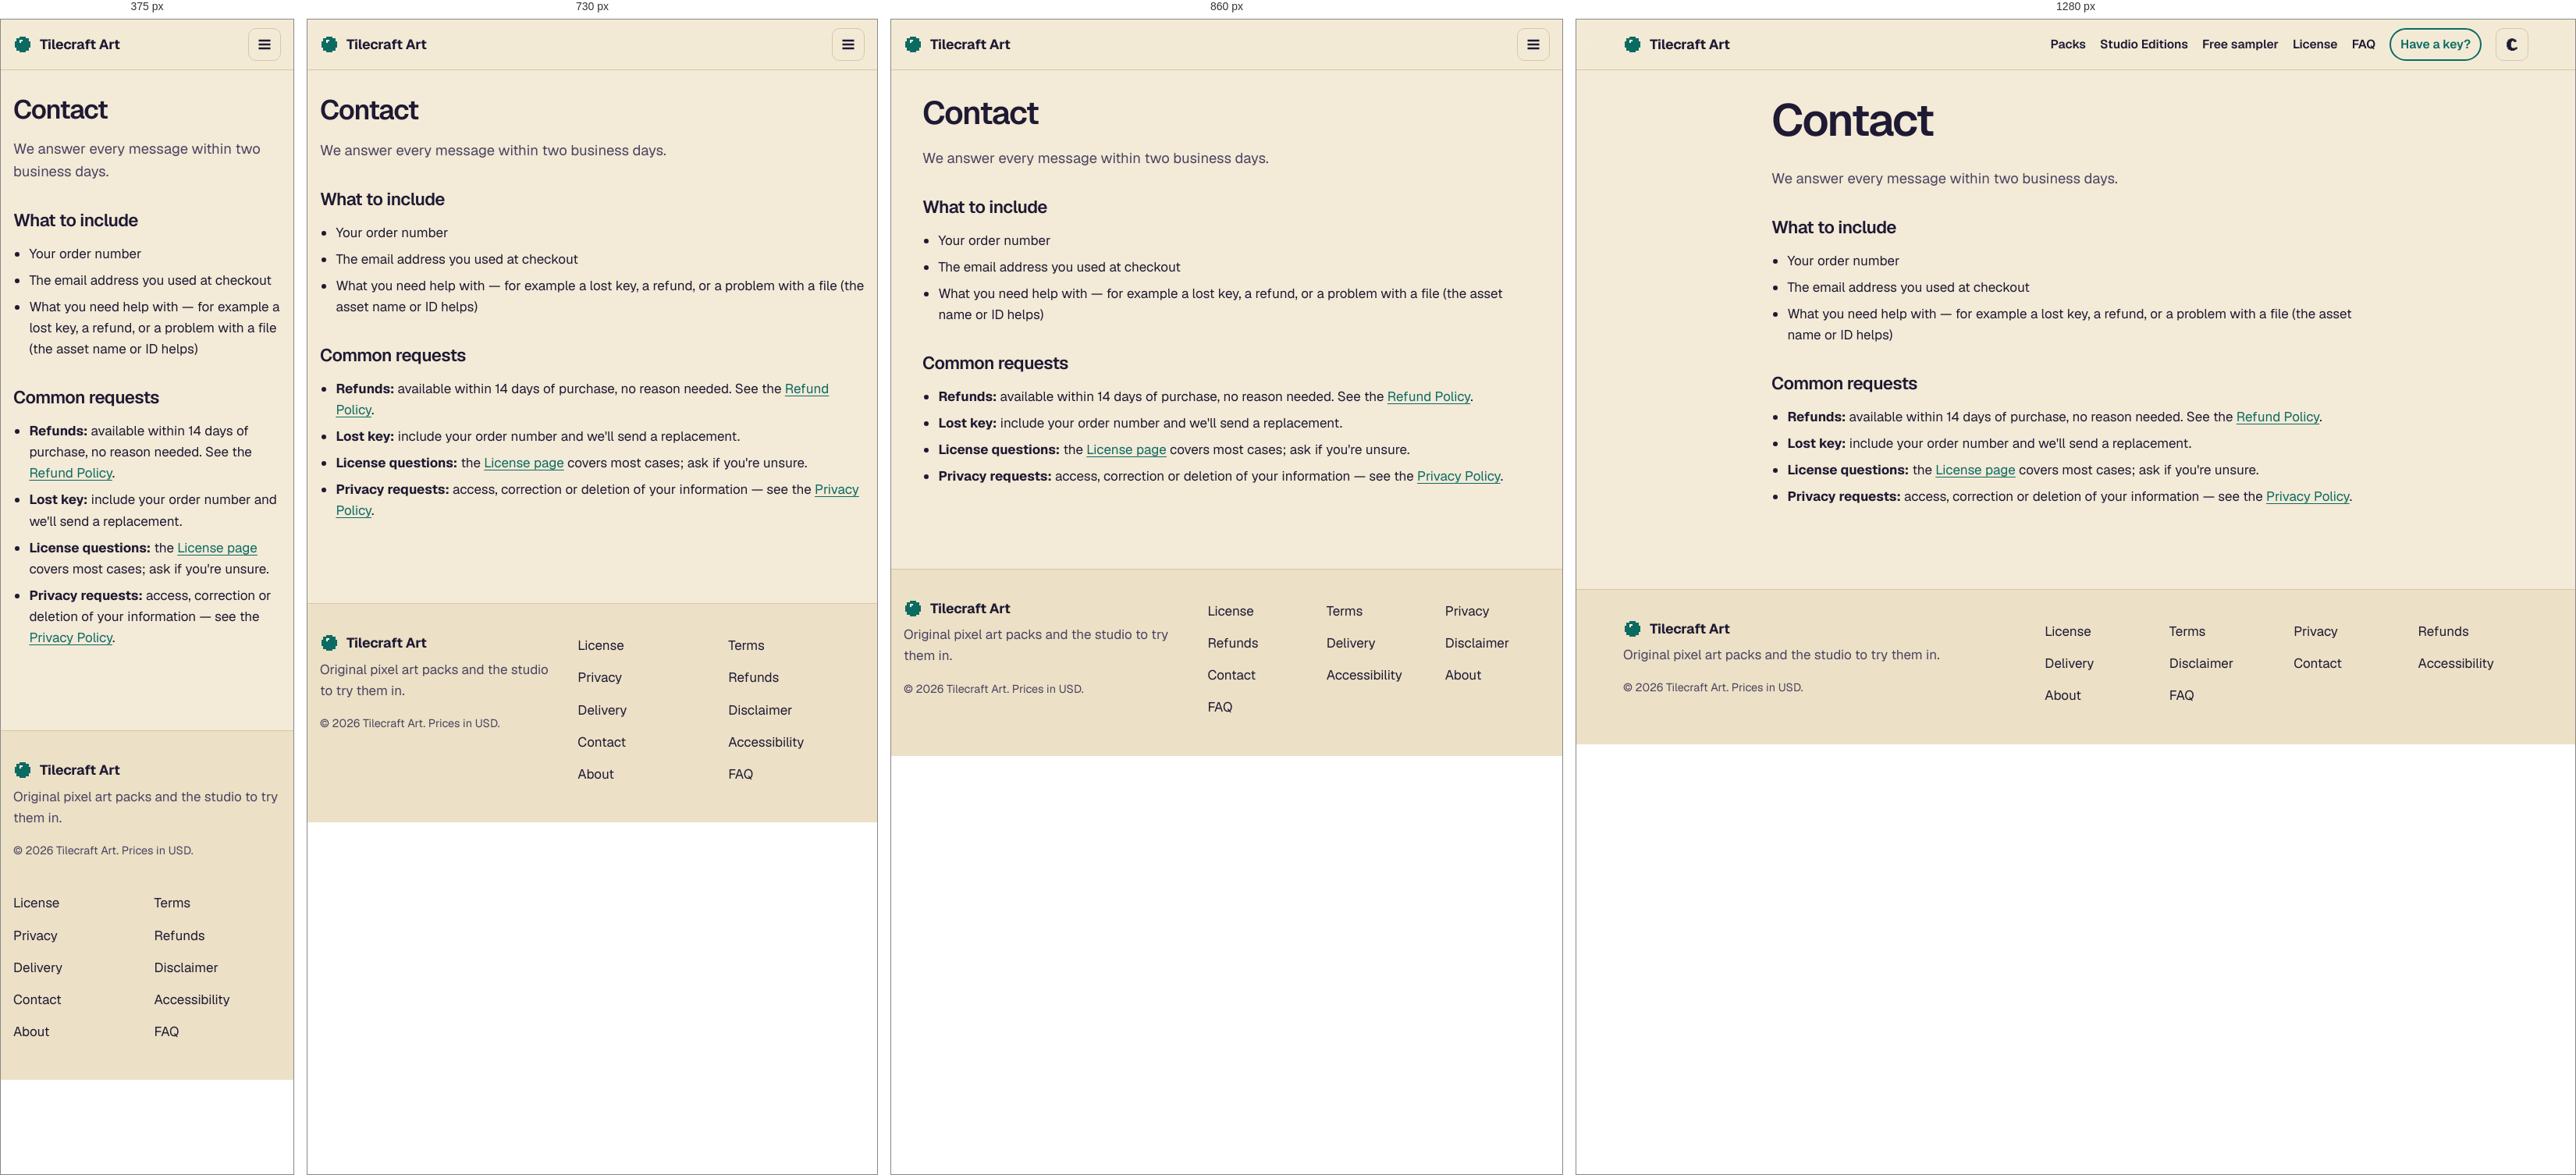
Rendered at 375 px, 730 px, 860 px and 1280 px, left to right.

<!-- file: index.html -->
<!doctype html>
<html lang="en">
<head>
<meta charset="utf-8">
<meta name="viewport" content="width=device-width, initial-scale=1">
<title>Contact | Tilecraft Art</title>
<meta name="description" content="How to contact Tilecraft Art about orders, keys, refunds and files. Replies within two business days.">
<link rel="canonical" href="https://discordaccslog-max.github.io/tilecraft-art/contact/">
<meta property="og:type" content="website">
<meta property="og:site_name" content="Tilecraft Art">
<meta property="og:title" content="Contact | Tilecraft Art">
<meta property="og:description" content="How to contact Tilecraft Art about orders, keys, refunds and files. Replies within two business days.">
<meta property="og:url" content="https://discordaccslog-max.github.io/tilecraft-art/contact/">
<meta property="og:image" content="https://discordaccslog-max.github.io/tilecraft-art/assets/og.png">
<meta property="og:image:width" content="1200">
<meta property="og:image:height" content="630">
<meta name="twitter:card" content="summary_large_image">
<meta name="theme-color" content="#14122b">
<link rel="icon" href="../favicon.svg" type="image/svg+xml">
<link rel="preload" href="../fonts/geist-latin.woff2" as="font" type="font/woff2" crossorigin>
<link rel="stylesheet" href="../css/site.css">
<script>(function(){var t;try{t=localStorage.getItem('tilecraft.theme')}catch(e){}if(t==='light'||t==='dark')document.documentElement.setAttribute('data-theme',t)})();</script>
<script src="../js/site-config.js" defer></script>
<script src="../js/products.js" defer></script>
<script src="../js/site.js" defer></script>
</head>
<body class="" data-root="../">
<a class="skip-link" href="#main">Skip to content</a>
<header class="site-header">
  <div class="wrap header-inner">
    <a class="brand" href="../" aria-label="Tilecraft Art home"><svg class="logo" viewBox="0 0 12 12" width="24" height="24" aria-hidden="true" shape-rendering="crispEdges"><path fill="var(--accent)" d="M4 1h4v1h2v2h1v4h-1v2H8v1H4v-1H2V8H1V4h1V2h2z"/><path fill="var(--accent-deep)" d="M6 6h4v2H8v1H6zM2 6h2v2H2z"/><path fill="#fff7e6" d="M4 3h2v1H5v1H4z"/></svg><span>Tilecraft Art</span></a>
    <button class="menu-toggle" type="button" aria-expanded="false" aria-controls="site-nav"><span class="sr-only">Menu</span><svg viewBox="0 0 16 16" width="20" height="20" aria-hidden="true"><path d="M2 4h12M2 8h12M2 12h12" stroke="currentColor" stroke-width="2" fill="none"/></svg></button>
    <nav id="site-nav" class="site-nav" aria-label="Main">
      <ul>
        <li><a href="../#packs">Packs</a></li>
        <li><a href="../#studio-editions">Studio Editions</a></li>
        <li><a href="../#free-sampler">Free sampler</a></li>
        <li><a href="../license/">License</a></li>
        <li><a href="../faq/">FAQ</a></li>
      </ul>
      <a class="key-link" href="../unlock/">Have a key?</a>
      <button class="theme-toggle" type="button" aria-label="Switch to light theme"><svg class="i-sun" viewBox="0 0 16 16" width="18" height="18" aria-hidden="true"><path fill="currentColor" d="M7 0h2v3H7zM7 13h2v3H7zM0 7h3v2H0zM13 7h3v2h-3zM5 5h6v6H5zM2 2h2v2H2zM12 2h2v2h-2zM2 12h2v2H2zM12 12h2v2h-2z"/></svg><svg class="i-moon" viewBox="0 0 16 16" width="18" height="18" aria-hidden="true"><path fill="currentColor" d="M6 1h4v1h2v1h1v2h-3V4H8v1H7v6h1v1h4v-1h2v2h-1v1h-2v1H6v-1H4v-1H3v-2H2V5h1V3h1V2h2z"/></svg></button>
    </nav>
  </div>
</header>
<main id="main" tabindex="-1">
<div class="wrap prose">
  <h1>Contact</h1>
  <p class="lede">We answer every message within two business days.</p>
  <p class="contact-email" data-support-email-block hidden>Email us at <a data-support-email-link href="#"></a>.</p>
  <section class="prose-section"><h2>What to include</h2><ul><li>Your order number</li><li>The email address you used at checkout</li><li>What you need help with — for example a lost key, a refund, or a problem with a file (the asset name or ID helps)</li></ul></section>
  <section class="prose-section"><h2>Common requests</h2><ul><li><strong>Refunds:</strong> available within 14 days of purchase, no reason needed. See the <a href="../refunds/">Refund Policy</a>.</li><li><strong>Lost key:</strong> include your order number and we'll send a replacement.</li><li><strong>License questions:</strong> the <a href="../license/">License page</a> covers most cases; ask if you're unsure.</li><li><strong>Privacy requests:</strong> access, correction or deletion of your information — see the <a href="../privacy/">Privacy Policy</a>.</li></ul></section>
</div>
</main>
<footer class="site-footer">
  <div class="wrap footer-inner">
    <div class="footer-brand">
      <p class="brand"><svg class="logo" viewBox="0 0 12 12" width="24" height="24" aria-hidden="true" shape-rendering="crispEdges"><path fill="var(--accent)" d="M4 1h4v1h2v2h1v4h-1v2H8v1H4v-1H2V8H1V4h1V2h2z"/><path fill="var(--accent-deep)" d="M6 6h4v2H8v1H6zM2 6h2v2H2z"/><path fill="#fff7e6" d="M4 3h2v1H5v1H4z"/></svg><span>Tilecraft Art</span></p>
      <p class="muted">Original pixel art packs and the studio to try them in.</p>
      <p class="footer-email" data-support-email hidden></p>
      <p class="muted small">© <span data-year>2026</span> Tilecraft Art. Prices in USD.</p>
    </div>
    <nav aria-label="Policies and help"><ul class="footer-links"><li><a href="../license/">License</a></li><li><a href="../terms/">Terms</a></li><li><a href="../privacy/">Privacy</a></li><li><a href="../refunds/">Refunds</a></li><li><a href="../delivery/">Delivery</a></li><li><a href="../disclaimer/">Disclaimer</a></li><li><a href="../contact/">Contact</a></li><li><a href="../accessibility/">Accessibility</a></li><li><a href="../about/">About</a></li><li><a href="../faq/">FAQ</a></li></ul></nav>
  </div>
</footer>
</body>
</html>


/* @media block from site.css */
@media (max-width: 900px) {
  .menu-toggle { display: inline-grid; }
  .site-nav { display: none; position: absolute; top: 64px; left: 0; right: 0; background: var(--bg); border-bottom: 1px solid var(--line); flex-direction: column; align-items: stretch; padding: 12px 16px 18px; gap: 12px; }
  .site-nav.open { display: flex; }
  .site-nav ul { flex-direction: column; gap: 4px; }
  .site-nav ul a { display: block; padding: 10px 4px; }
  .key-link { text-align: center; }
}

/* @media block from site.css */
@media (max-width: 820px) { .painter-section { grid-template-columns: 1fr; } }

/* @media block from site.css */
@media (max-width: 760px) { .product-card--bundle .card-link { display: block; } .product-card--bundle .vignette { aspect-ratio: 5 / 3; min-height: 0; } }

/* @media block from site.css */
@media (max-width: 820px) { .featured-link { grid-template-columns: 1fr; } }

/* @media block from site.css */
@media (max-width: 900px) { .product-hero { grid-template-columns: 1fr; } .buy-panel { position: static; } }

/* @media block from site.css */
@media (max-width: 700px) { .footer-inner { grid-template-columns: 1fr; } }